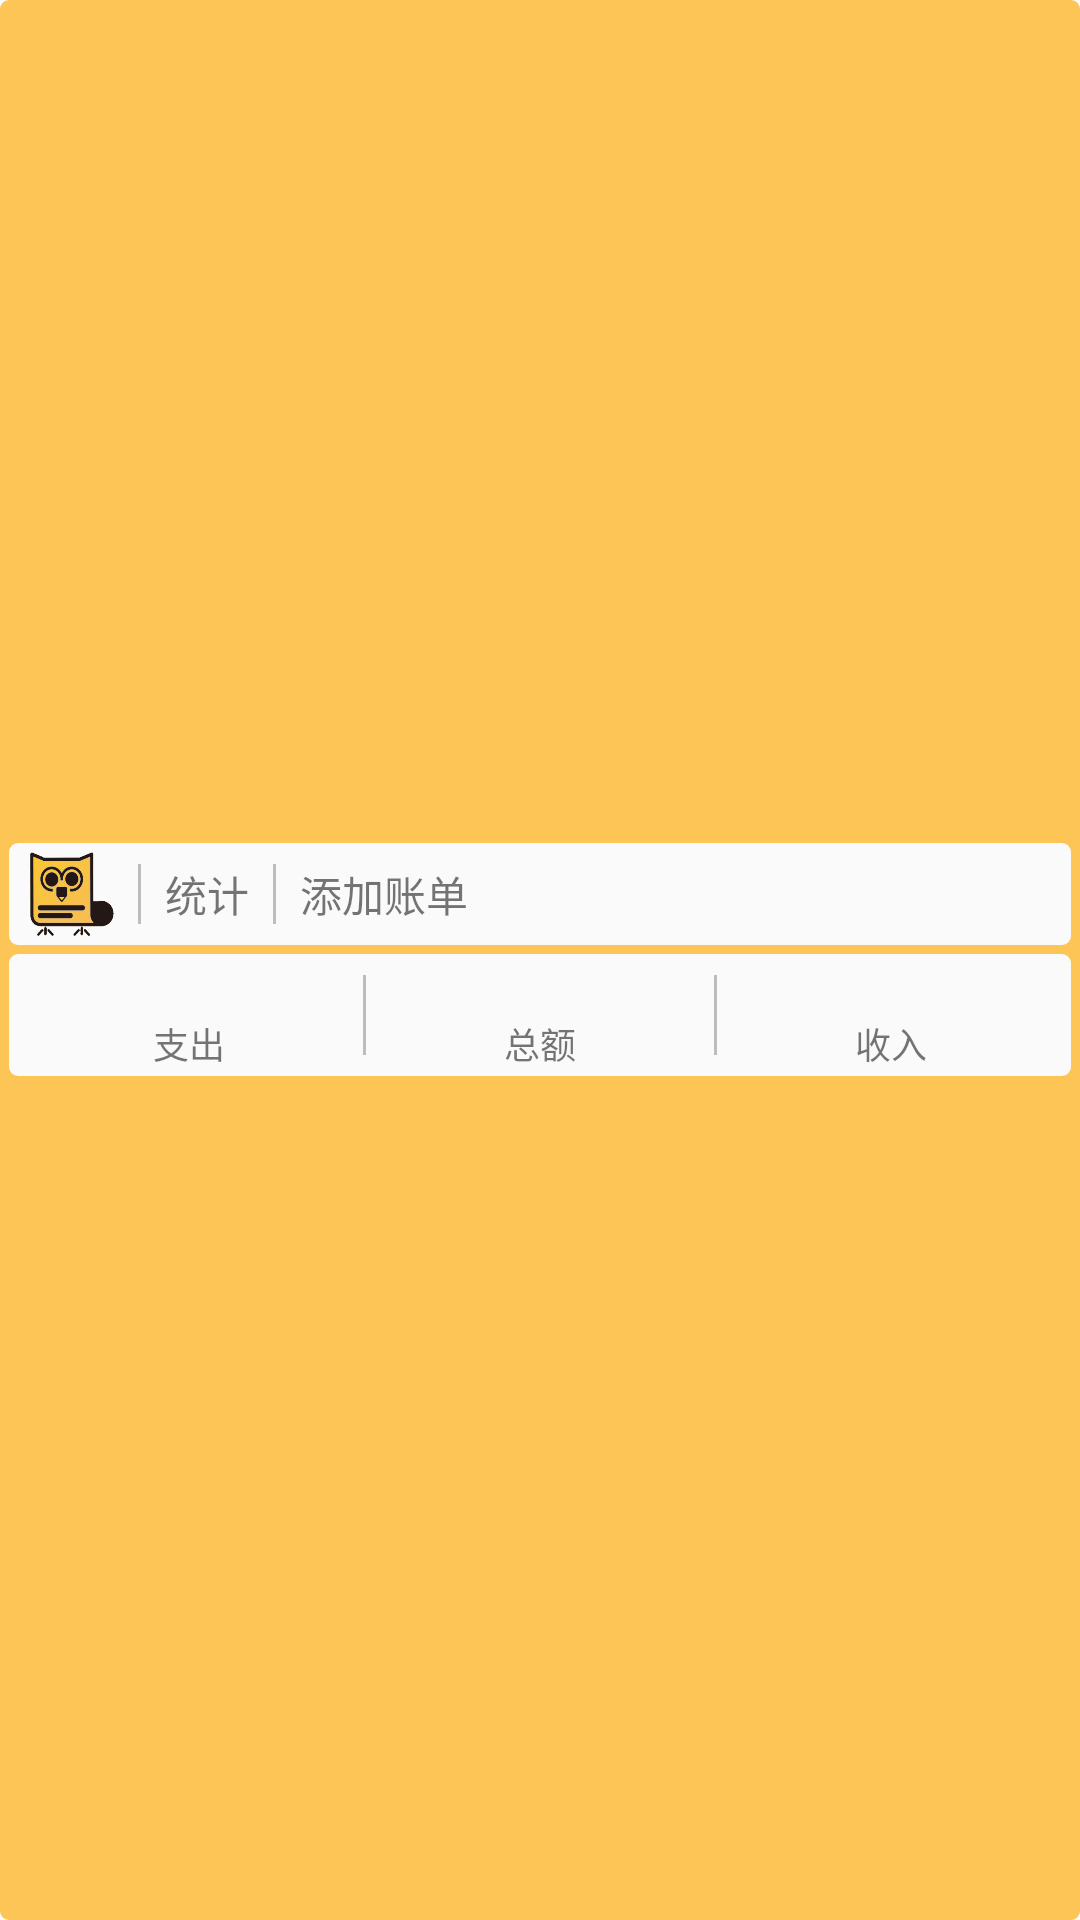

Android layout source for this screen:
<!-- AndroidManifest.xml: application theme AppTheme -->
<!-- res/layout/widget_bill.xml -->
<?xml version="1.0" encoding="utf-8"?>

<LinearLayout xmlns:android="http://schemas.android.com/apk/res/android"
    xmlns:tools="http://schemas.android.com/tools"
    android:layout_width="match_parent"
    android:layout_height="wrap_content"
    android:background="@drawable/widget_bg"
    android:gravity="center"
    android:orientation="vertical"
    android:padding="3dp"
    tools:ignore="ContentDescription">

    <LinearLayout
        android:layout_width="match_parent"
        android:layout_height="wrap_content"
        android:layout_marginBottom="3dp"
        android:background="@drawable/widget_fg"
        android:gravity="center_vertical"
        android:orientation="horizontal"
        android:padding="3dp">

        <ImageView
            android:id="@+id/icon"
            android:layout_width="28dp"
            android:layout_height="28dp"
            android:layout_marginStart="4dp"
            android:layout_marginEnd="4dp"
            android:background="@drawable/widget_logo"
            android:text="@string/add_bill" />

        <ImageView
            android:layout_width="1dp"
            android:layout_height="match_parent"
            android:layout_margin="4dp"
            android:background="@color/widgetDivider" />

        <TextView
            android:layout_width="wrap_content"
            android:layout_height="wrap_content"
            android:layout_marginStart="4dp"
            android:layout_marginEnd="4dp"
            android:text="@string/stats" />

        <ImageView
            android:layout_width="1dp"
            android:layout_height="match_parent"
            android:layout_margin="4dp"
            android:layout_marginBottom="5dp"
            android:background="@color/widgetDivider" />

        <TextView
            android:id="@+id/add_bill_text_view"
            android:layout_width="wrap_content"
            android:layout_height="wrap_content"
            android:layout_marginStart="4dp"
            android:layout_marginEnd="4dp"
            android:text="@string/add_bill" />

    </LinearLayout>

    <LinearLayout
        android:layout_width="match_parent"
        android:layout_height="wrap_content"
        android:background="@drawable/widget_fg"
        android:gravity="center"
        android:orientation="horizontal"
        android:padding="2dp">

        <LinearLayout
            android:id="@+id/expense_linear_layout"
            android:layout_width="wrap_content"
            android:layout_height="wrap_content"
            android:layout_weight="1"
            android:gravity="center"
            android:orientation="vertical">

            <TextView
                android:id="@+id/expense_text_view"
                android:layout_width="wrap_content"
                android:layout_height="wrap_content"
                android:textColor="@color/orange900"
                android:textSize="14sp"
                tools:text="1234" />

            <TextView
                android:layout_width="wrap_content"
                android:layout_height="wrap_content"
                android:text="@string/expense"
                android:textSize="12sp"
                tools:ignore="SmallSp" />
        </LinearLayout>

        <ImageView
            android:layout_width="1dp"
            android:layout_height="match_parent"
            android:layout_marginTop="5dp"
            android:layout_marginBottom="5dp"
            android:background="@color/widgetDivider" />

        <LinearLayout
            android:layout_width="wrap_content"
            android:layout_height="wrap_content"
            android:layout_weight="1"
            android:gravity="center"
            android:orientation="vertical">

            <TextView
                android:id="@+id/total_text_view"
                android:layout_width="wrap_content"
                android:layout_height="wrap_content"
                android:textAlignment="center"
                android:textColor="@color/balance"
                android:textSize="14sp"
                tools:text="1234" />

            <TextView
                android:layout_width="wrap_content"
                android:layout_height="wrap_content"
                android:text="@string/total_balance"
                android:textAlignment="center"
                android:textSize="12sp"
                tools:ignore="SmallSp" />

        </LinearLayout>

        <ImageView
            android:layout_width="1dp"
            android:layout_height="match_parent"
            android:layout_marginTop="5dp"
            android:layout_marginBottom="5dp"
            android:background="@color/widgetDivider" />

        <LinearLayout
            android:id="@+id/income_linear_layout"
            android:layout_width="wrap_content"
            android:layout_height="wrap_content"
            android:layout_weight="1"
            android:gravity="center"
            android:orientation="vertical">

            <TextView
                android:id="@+id/income_text_view"
                android:layout_width="wrap_content"
                android:layout_height="wrap_content"
                android:textColor="@color/income"
                android:textSize="14sp"
                tools:text="1234" />

            <TextView
                android:layout_width="wrap_content"
                android:layout_height="wrap_content"
                android:text="@string/income"
                android:textSize="12sp"
                tools:ignore="SmallSp" />
        </LinearLayout>

    </LinearLayout>

</LinearLayout>
<!-- resources referenced by this layout -->
<resources>
  <color name="balance">#039be5</color>
  <color name="income">#aed581</color>
  <color name="orange900">#e65100</color>
  <color name="widgetDivider">#bdbdbd</color>
  <!-- drawable widget_bg (drawable) -->
  <?xml version="1.0" encoding="utf-8"?>
  
  <shape xmlns:android="http://schemas.android.com/apk/res/android"
      android:shape="rectangle">
      <solid android:color="@color/widgetBackground" />
      <corners android:radius="3dp" />
  </shape>
  <!-- drawable widget_fg (drawable) -->
  <?xml version="1.0" encoding="utf-8"?>
  
  <shape xmlns:android="http://schemas.android.com/apk/res/android"
      android:shape="rectangle">
      <solid android:color="@color/grey50" />
      <corners android:radius="3dp" />
  </shape>
  <!-- drawable widget_logo: png bitmap (drawable, 38077 bytes) -->
  <string name="add_bill">添加账单</string>
  <string name="expense">支出</string>
  <string name="income">收入</string>
  <string name="stats">统计</string>
  <string name="total_balance">总额</string>
  <style name="AppTheme" parent="Theme.AppCompat.Light.DarkActionBar">
          
          <item name="windowActionBar">false</item>
          <item name="windowNoTitle">true</item>
          <item name="colorPrimary">@color/colorPrimary</item>
          <item name="colorPrimaryDark">@color/colorPrimaryDark</item>
          <item name="colorAccent">@color/colorAccent</item>
          <item name="android:windowContentTransitions">true</item>
      </style>
  <color name="widgetBackground">#a8ffab00</color>
  <color name="grey50">#fafafa</color>
  <color name="colorPrimary">#ffb300</color>
  <color name="colorPrimaryDark">#ec9e00</color>
  <color name="colorAccent">#FBC02D</color>
</resources>
